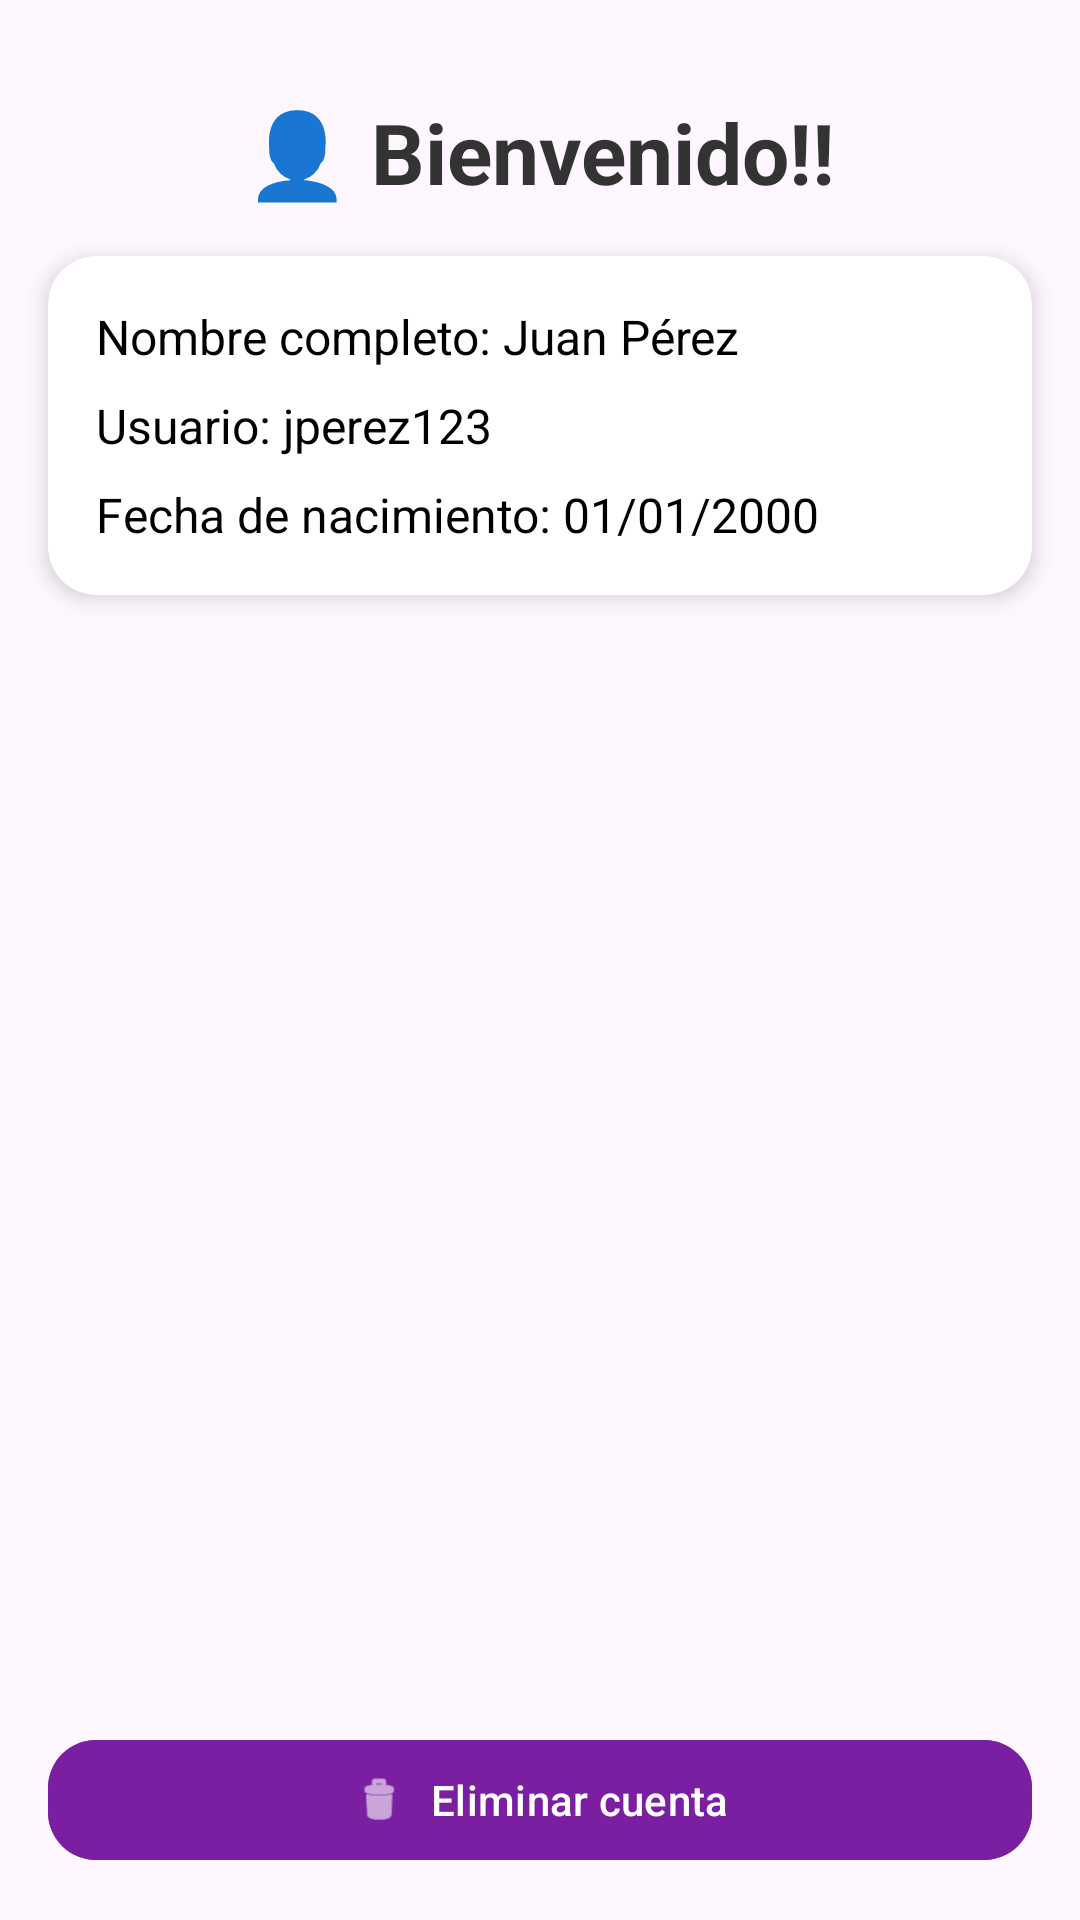

Write the Android layout XML for this screen, with the resource values it uses.
<!-- AndroidManifest.xml: application theme Theme.ClimaSync -->
<!-- res/layout/fragment_user.xml -->
<?xml version="1.0" encoding="utf-8"?>
<androidx.constraintlayout.widget.ConstraintLayout xmlns:android="http://schemas.android.com/apk/res/android"
    xmlns:app="http://schemas.android.com/apk/res-auto"
    android:id="@+id/profileLayout"
    android:layout_width="match_parent"
    android:layout_height="match_parent">

    
    <TextView
        android:id="@+id/textView"
        android:layout_width="wrap_content"
        android:layout_height="wrap_content"
        android:layout_marginTop="32dp"
        android:text="👤 Bienvenido!!"
        android:textStyle="bold"
        android:textSize="28sp"
        android:textColor="#333333"
        app:layout_constraintTop_toTopOf="parent"
        app:layout_constraintStart_toStartOf="parent"
        app:layout_constraintEnd_toEndOf="parent" />

    
    <androidx.cardview.widget.CardView
        android:id="@+id/cardProfileInfo"
        android:layout_width="0dp"
        android:layout_height="wrap_content"
        android:layout_margin="16dp"
        app:cardCornerRadius="16dp"
        app:cardElevation="4dp"
        app:layout_constraintTop_toBottomOf="@id/textView"
        app:layout_constraintStart_toStartOf="parent"
        app:layout_constraintEnd_toEndOf="parent">

        <LinearLayout
            android:layout_width="match_parent"
            android:layout_height="wrap_content"
            android:orientation="vertical"
            android:padding="16dp">

            <TextView
                android:id="@+id/userFullNameLabel"
                android:layout_width="match_parent"
                android:layout_height="wrap_content"
                android:text="Nombre completo: Juan Pérez"
                android:textSize="16sp"
                android:textColor="#000000" />

            <TextView
                android:id="@+id/userNameLabel"
                android:layout_width="match_parent"
                android:layout_height="wrap_content"
                android:layout_marginTop="8dp"
                android:text="Usuario: jperez123"
                android:textSize="16sp"
                android:textColor="#000000" />

            <TextView
                android:id="@+id/userBornDateLabel"
                android:layout_width="match_parent"
                android:layout_height="wrap_content"
                android:layout_marginTop="8dp"
                android:text="Fecha de nacimiento: 01/01/2000"
                android:textSize="16sp"
                android:textColor="#000000" />
        </LinearLayout>
    </androidx.cardview.widget.CardView>

    <com.google.android.material.button.MaterialButton
        android:id="@+id/button"
        android:layout_width="0dp"
        android:layout_height="wrap_content"
        android:layout_margin="16dp"
        android:text="Eliminar cuenta"
        app:cornerRadius="16dp"
        android:textColor="#FFFFFF"
        android:backgroundTint="#7B1FA2"
        app:icon="@android:drawable/ic_menu_delete"
        app:iconPadding="8dp"
        app:iconGravity="textStart"
        app:layout_constraintBottom_toBottomOf="parent"
        app:layout_constraintStart_toStartOf="parent"
        app:layout_constraintEnd_toEndOf="parent" />

</androidx.constraintlayout.widget.ConstraintLayout>
<!-- resources referenced by this layout -->
<resources>
  <style name="Theme.ClimaSync" parent="Base.Theme.ClimaSync" />
  <style name="Base.Theme.ClimaSync" parent="Theme.Material3.DayNight.NoActionBar">
          
          
      </style>
</resources>
